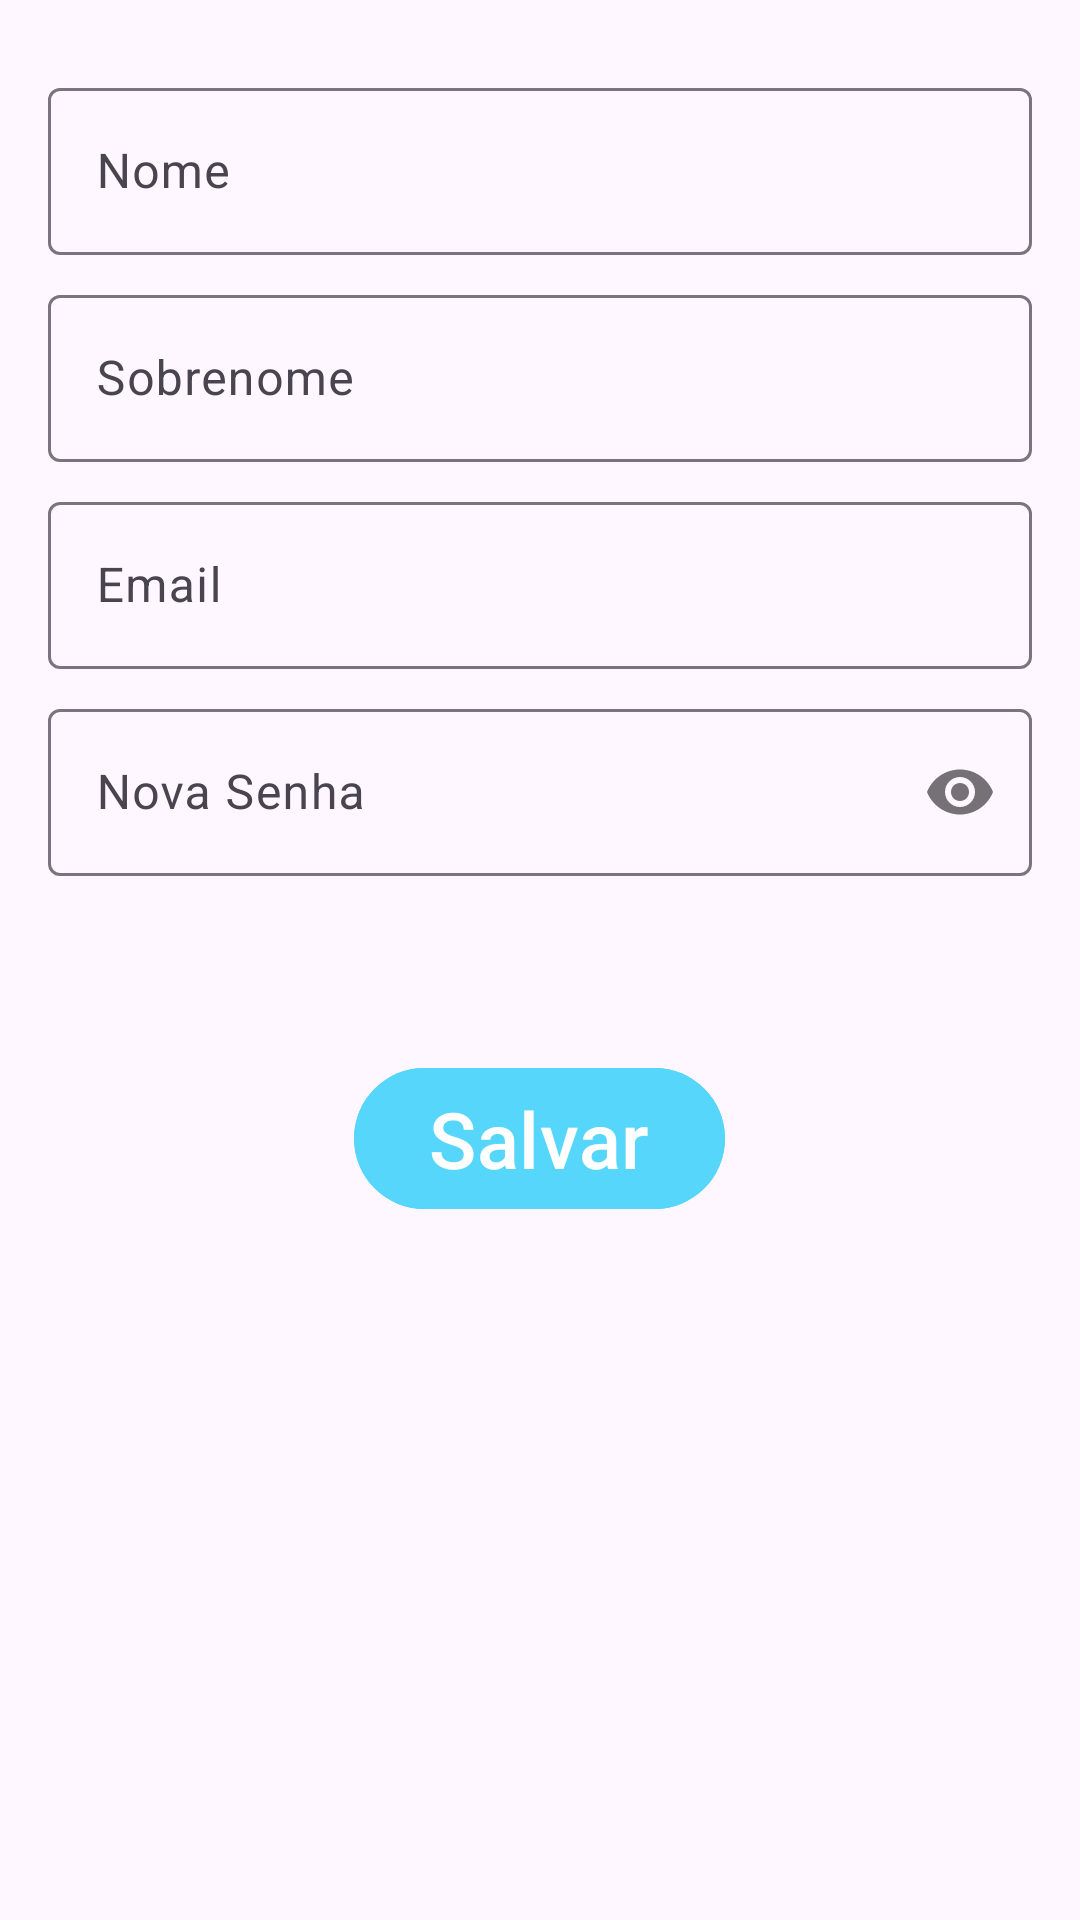

Write the Android layout XML for this screen, with the resource values it uses.
<!-- AndroidManifest.xml: application theme Theme.AgroSync -->
<!-- res/layout/fragment_profile_edit.xml -->
<ScrollView xmlns:android="http://schemas.android.com/apk/res/android"
    xmlns:app="http://schemas.android.com/apk/res-auto"
    android:layout_width="match_parent"
    android:layout_height="match_parent"
    android:layout_marginLeft="10dp"
    android:layout_marginTop="75dp"
    android:layout_marginRight="10dp">

    <LinearLayout
        android:layout_width="match_parent"
        android:layout_height="wrap_content"
        android:orientation="vertical"
        android:padding="16dp">

        <com.google.android.material.textfield.TextInputLayout
            android:id="@+id/firstNameInputLayout"
            android:layout_width="match_parent"
            android:layout_height="wrap_content"
            android:layout_marginTop="8dp"
            android:hint="Nome">

            <com.google.android.material.textfield.TextInputEditText
                android:id="@+id/firstNameEditText"
                android:layout_width="match_parent"
                android:layout_height="wrap_content"
                android:inputType="textPersonName" />
        </com.google.android.material.textfield.TextInputLayout>

        <com.google.android.material.textfield.TextInputLayout
            android:id="@+id/lastNameInputLayout"
            android:layout_width="match_parent"
            android:layout_height="wrap_content"
            android:layout_marginTop="8dp"
            android:hint="Sobrenome">

            <com.google.android.material.textfield.TextInputEditText
                android:id="@+id/lastNameEditText"
                android:layout_width="match_parent"
                android:layout_height="wrap_content"
                android:inputType="textPersonName" />
        </com.google.android.material.textfield.TextInputLayout>

        <com.google.android.material.textfield.TextInputLayout
            android:id="@+id/emailInputLayout"
            android:layout_width="match_parent"
            android:layout_height="wrap_content"
            android:layout_marginTop="8dp"
            android:hint="Email">

            <com.google.android.material.textfield.TextInputEditText
                android:id="@+id/emailEditText"
                android:layout_width="match_parent"
                android:layout_height="wrap_content"
                android:inputType="textEmailAddress" />
        </com.google.android.material.textfield.TextInputLayout>

        <com.google.android.material.textfield.TextInputLayout
            android:id="@+id/passwordInputLayout"
            android:layout_width="match_parent"
            android:layout_height="wrap_content"
            android:layout_marginTop="8dp"
            android:hint="Nova Senha"
            app:passwordToggleEnabled="true">

            <com.google.android.material.textfield.TextInputEditText
                android:id="@+id/passwordEditText"
                android:layout_width="match_parent"
                android:layout_height="wrap_content"
                android:inputType="textPassword" />
        </com.google.android.material.textfield.TextInputLayout>

        <com.google.android.material.button.MaterialButton
            android:id="@+id/saveButton"
            android:layout_width="wrap_content"
            android:layout_height="wrap_content"
            android:layout_marginTop="60dp"
            android:layout_gravity="center"
            android:backgroundTint="#56D6FB"
            android:paddingHorizontal="25dp"
            android:text="Salvar"
            android:textSize="26sp" />

    </LinearLayout>
</ScrollView>
<!-- resources referenced by this layout -->
<resources>
  <style name="Theme.AgroSync" parent="Base.Theme.AgroSync" />
  <style name="Base.Theme.AgroSync" parent="Theme.Material3.Light.NoActionBar">
          <item name="android:statusBarColor">@color/primaryColor</item>
          
          
      </style>
  <color name="primaryColor">#56D6FB</color>
</resources>
